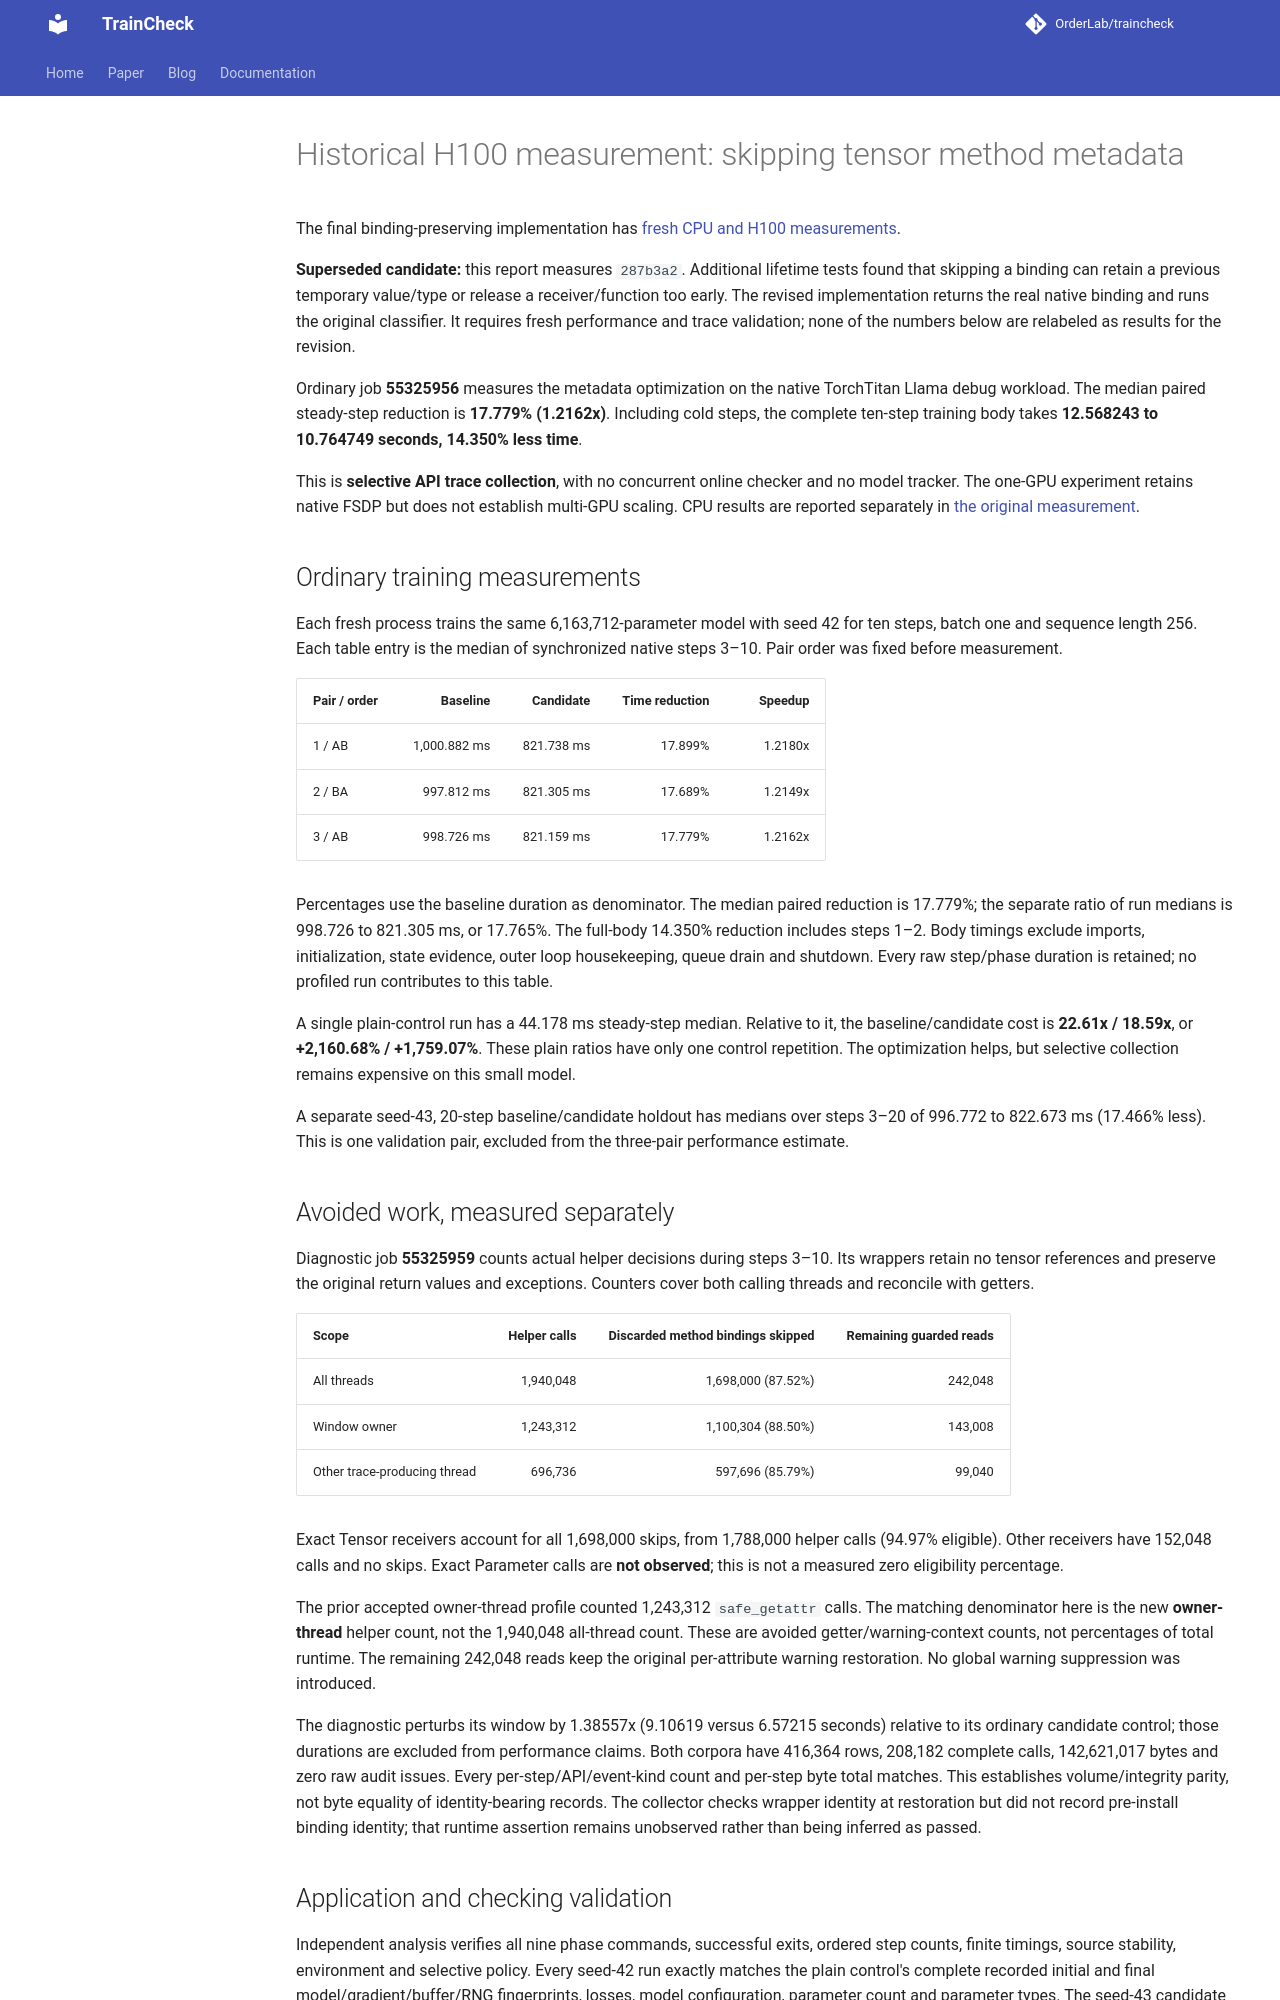

repository: OrderLab/TrainCheck · page: measurements/native-tensor-methods-h100-20261027/index.html · generator: mkdocs

# Historical H100 measurement: skipping tensor method metadata

The final binding-preserving implementation has [fresh CPU and H100 measurements](native-tensor-bindings-20261027.md).

**Superseded candidate:** this report measures `287b3a2`. Additional lifetime tests
found that skipping a binding can retain a previous temporary value/type or release
a receiver/function too early. The revised implementation returns the real native
binding and runs the original classifier. It requires fresh performance and trace
validation; none of the numbers below are relabeled as results for the revision.

Ordinary job **55325956** measures the metadata optimization on the native
TorchTitan Llama debug workload. The median paired steady-step reduction is
**17.779% (1.2162x)**. Including cold steps, the complete ten-step training body
takes **12.568243 to 10.764749 seconds, 14.350% less time**.

This is **selective API trace collection**, with no concurrent online checker
and no model tracker. The one-GPU experiment retains native FSDP but does not
establish multi-GPU scaling. CPU results are reported separately in
[the original measurement](native-tensor-methods-20261027.md).

## Ordinary training measurements

Each fresh process trains the same 6,163,712-parameter model with seed 42 for ten
steps, batch one and sequence length 256. Each table entry is the median of
synchronized native steps 3–10. Pair order was fixed before measurement.

| Pair / order | Baseline | Candidate | Time reduction | Speedup |
| --- | ---: | ---: | ---: | ---: |
| 1 / AB | 1,000.882 ms | 821.738 ms | 17.899% | 1.2180x |
| 2 / BA | 997.812 ms | 821.305 ms | 17.689% | 1.2149x |
| 3 / AB | 998.726 ms | 821.159 ms | 17.779% | 1.2162x |

Percentages use the baseline duration as denominator. The median paired reduction
is 17.779%; the separate ratio of run medians is 998.726 to 821.305 ms, or 17.765%.
The full-body 14.350% reduction includes steps 1–2. Body timings exclude imports,
initialization, state evidence, outer loop housekeeping, queue drain and shutdown.
Every raw step/phase duration is retained; no profiled run contributes to this table.

A single plain-control run has a 44.178 ms steady-step median. Relative to it,
the baseline/candidate cost is **22.61x / 18.59x**, or **+2,160.68% / +1,759.07%**.
These plain ratios have only one control repetition. The optimization helps, but
selective collection remains expensive on this small model.

A separate seed-43, 20-step baseline/candidate holdout has medians over steps 3–20
of 996.772 to 822.673 ms (17.466% less). This is one validation pair, excluded from
the three-pair performance estimate.

## Avoided work, measured separately

Diagnostic job **55325959** counts actual helper decisions during steps 3–10.
Its wrappers retain no tensor references and preserve the original return values
and exceptions. Counters cover both calling threads and reconcile with getters.

| Scope | Helper calls | Discarded method bindings skipped | Remaining guarded reads |
| --- | ---: | ---: | ---: |
| All threads | 1,940,048 | 1,698,000 (87.52%) | 242,048 |
| Window owner | 1,243,312 | 1,100,304 (88.50%) | 143,008 |
| Other trace-producing thread | 696,736 | 597,696 (85.79%) | 99,040 |

Exact Tensor receivers account for all 1,698,000 skips, from 1,788,000 helper calls
(94.97% eligible). Other receivers have 152,048 calls and no skips. Exact Parameter
calls are **not observed**; this is not a measured zero eligibility percentage.

The prior accepted owner-thread profile counted 1,243,312 `safe_getattr` calls.
The matching denominator here is the new **owner-thread** helper count, not the
1,940,048 all-thread count. These are avoided getter/warning-context counts, not
percentages of total runtime. The remaining 242,048 reads keep the original
per-attribute warning restoration. No global warning suppression was introduced.

The diagnostic perturbs its window by 1.38557x (9.10619 versus 6.57215 seconds)
relative to its ordinary candidate control; those durations are excluded from
performance claims. Both corpora have 416,364 rows, 208,182 complete calls,
142,621,017 bytes and zero raw audit issues. Every per-step/API/event-kind count
and per-step byte total matches. This establishes volume/integrity parity, not
byte equality of identity-bearing records. The collector checks wrapper identity
at restoration but did not record pre-install binding identity; that runtime
assertion remains unobserved rather than being inferred as passed.
